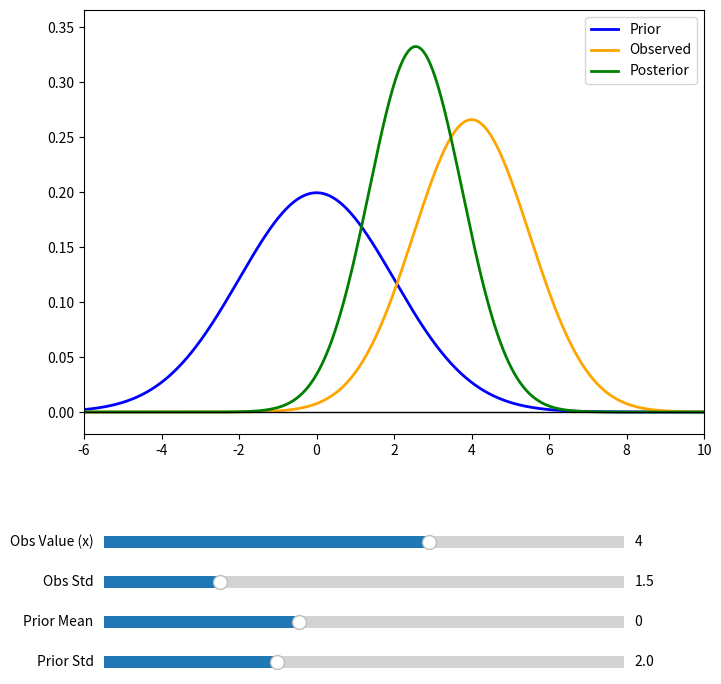

This figure's Python source:
import numpy as np
import matplotlib.pyplot as plt
from matplotlib.widgets import Slider

# Initial parameters
init_x = 4.0      # Measurement value
init_sigma = 1.5  # Measurement std
init_mu0 = 0.0    # Prior mean
init_sigma0 = 2.0 # Prior std

# Viewing parameters
y_min, y_max = -10, 15
plotting_points = 1000
y_list = np.linspace(y_min, y_max, plotting_points)

def calculate_distributions(x, sigma, mu0, sigma0):
    # Corrected normalization: sigma is outside the square root
    prior = (1 / (sigma0 * np.sqrt(2 * np.pi))) * np.exp(-0.5 * ((y_list - mu0) / sigma0)**2)
    observed = (1 / (sigma * np.sqrt(2 * np.pi))) * np.exp(-0.5 * ((y_list - x) / sigma)**2)
    
    # Analytical posterior calculation
    post_var = 1 / ((1 / sigma0**2) + (1 / sigma**2))
    post_sigma = np.sqrt(post_var)
    post_mu = post_var * ((mu0 / sigma0**2) + (x / sigma**2))
    
    posterior = (1 / (post_sigma * np.sqrt(2 * np.pi))) * np.exp(-0.5 * ((y_list - post_mu) / post_sigma)**2)
    
    return prior, observed, posterior

# Setup the figure and axis
fig, ax = plt.subplots(figsize=(8, 8))
plt.subplots_adjust(bottom=0.35) # Make room for sliders at the bottom

# Initial plot
prior_init, obs_init, post_init = calculate_distributions(init_x, init_sigma, init_mu0, init_sigma0)

l_prior, = ax.plot(y_list, prior_init, label="Prior", color='blue', linewidth=2)
l_obs, = ax.plot(y_list, obs_init, label="Observed", color='orange', linewidth=2)
l_post, = ax.plot(y_list, post_init, label="Posterior", color='green', linewidth=2)

ax.axhline(y=0, color='black', linestyle='-', linewidth=1)
ax.set_xlim(-6, 10)
ax.legend()

# We leave axis on while tweaking so you can see the scale, 
# but you can toggle this off for the final screenshot/save
# ax.axis('off') 

# Define slider axes [left, bottom, width, height]
ax_x = plt.axes([0.15, 0.20, 0.65, 0.03])
ax_sigma = plt.axes([0.15, 0.15, 0.65, 0.03])
ax_mu0 = plt.axes([0.15, 0.10, 0.65, 0.03])
ax_sigma0 = plt.axes([0.15, 0.05, 0.65, 0.03])

# Create sliders
s_x = Slider(ax_x, 'Obs Value (x)', -6.0, 10.0, valinit=init_x)
s_sigma = Slider(ax_sigma, 'Obs Std', 0.5, 5.0, valinit=init_sigma)
s_mu0 = Slider(ax_mu0, 'Prior Mean', -6.0, 10.0, valinit=init_mu0)
s_sigma0 = Slider(ax_sigma0, 'Prior Std', 0.5, 5.0, valinit=init_sigma0)

# Update function called when sliders change
def update(val):
    pr, ob, po = calculate_distributions(s_x.val, s_sigma.val, s_mu0.val, s_sigma0.val)
    
    l_prior.set_ydata(pr)
    l_obs.set_ydata(ob)
    l_post.set_ydata(po)
    
    # Dynamically adjust y-axis limit based on the highest peak so it doesn't clip
    max_height = max(np.max(pr), np.max(ob), np.max(po))
    ax.set_ylim(-0.02, max_height * 1.1)
    
    fig.canvas.draw_idle()

# Attach update function to sliders
s_x.on_changed(update)
s_sigma.on_changed(update)
s_mu0.on_changed(update)
s_sigma0.on_changed(update)

# Initialize y-axis limits
update(None)

plt.show()
